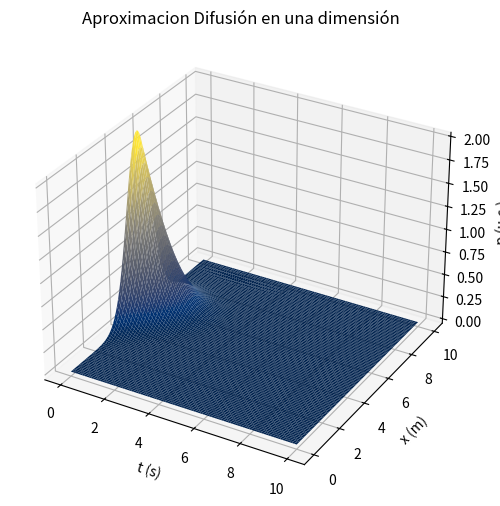

Write Python code to recreate this figure.
import numpy as np
import matplotlib.pyplot as plt

'''
Se define la función pxt(m,n,mat,params) donde:
    * m es la posición del arreglo que equivale al desplazamiento en 'x'
    * n es la posición del arreglo que equivale al desplazamiento en 't'
    * mat es la matriz de valores aproximados en la iteración actual
    * params es un dicionario con los parámetros que recibe la función (en este caso son D y delta)
'''
def pxt(m,n,mat,params):
    D = params['D']
    delta = params['delta']
    return (D*(mat[m,n-1]+mat[m,n+1])-delta*mat[m+1,n])/(2*D-delta)

'''
Se define la función GaussSeidel(mat, func, prec, maxIter, params) donde:
    * mat es la matriz de valores aproximados en la iteración actual
    * func es la función en la cual se calcula el resultado de cada punto de la malla
    * prec es la precisión que se desea alcanzar
    * maxIter es el número máximo de iteraciones antes de parar la ejecución
    * params es un dicionario con los parámetros que recibe la función (en este caso son D y delta)
'''
def GaussSeidel(mat, func, prec, maxIter, params):
    #Se extraen las dimensiones del arreglo
    s = mat.shape
    
    #Se inicia el contador de iteraciones
    iters = 0
    
    #Se inicia la variable que guarda si se llegó a la presición máxima
    maxPrec = False
    
    #Guarda la precisión para retornarla al final de la ejecución
    difFinal = 0
    # Se inicia del ciclo de iteraciones para realizar las aproximaciones
    # El ciclo para si se llega a la precisión máxima o si se llega al número máximo de iteraciones
    while (iters < maxIter and not maxPrec):
        #Se agrega 1 al contador de iteraciones
        iters += 1
        
        for m in range(1,s[0]-1):
            for n in range(1,s[1]-1):
                #Valor anterior de la aproximación
                f0 = mat[m,n]
                
                #Se calcula el nuevo valor para el punto actual
                mat[m,n] = func(m,n,mat,params)
                
                #Se calcula la diferencia entre el valor nuevo y el anterior
                dif = np.abs((mat[m,n] - f0)/mat[m,n])
                if (dif < prec):
                    difFinal = dif
                    maxPrec = True

    #Se retorna como resultado la matriz con las aproximaciones, la precisión alcanzada y el número de iteraciones
    return (mat, difFinal, iters)

#Inicio del programa

#Se definen los parámetros para el cálculo que se desea realizar
params = {'D':0.5, 'delta': 0.1, 'Lx': 10, 'A': 2, 'x0': 5, 'l':1.5}

#Se define la malla de puntos
puntosmalla = int(params['Lx']//params['delta'])
x = np.linspace(0, params['Lx'], puntosmalla)
t = np.linspace(0, params['Lx'], puntosmalla)
X, T = np.meshgrid(x, t)

#Se define la matriz inicial
pxti = np.zeros((puntosmalla, puntosmalla), float)

#Se introducen las condiciones iniciales en la matriz
for i in range(0, puntosmalla):
    pxti[0,i] = 0
    pxti[params['Lx'],i] = 0
    pxti[i,0] = params['A']*np.exp(-((params['delta']*i - params['x0'])**2)/params['l'])

#Se realiza el cálculo
(Z,prec,iters) = GaussSeidel(pxti, pxt, 0.0000000001, 1000, params)

#Se notifica al usuario sobre la precisión y el número de iteraciones
print('Precisión alcanzada:{0}\n Número de iteraciones:{1}'.format(prec,iters))
 
#Se grafican los resultados
plt.figure(figsize=(10,6))
ax = plt.axes(projection='3d')
ax.set_ylabel('x (m)')
ax.set_xlabel('t (s)')
ax.set_zlabel('p (u.c.)')
ax.plot_surface(X, T, Z, rstride=1, cstride=1,
            cmap='cividis', edgecolor='none')
ax.set_title('Aproximacion Difusión en una dimensión')
plt.show()